Labelled photos from "lung_xray_clean_512", an image-classification folder in tanishq2232/CANCERSCAN-AI. The possible labels are: cancer, normal.

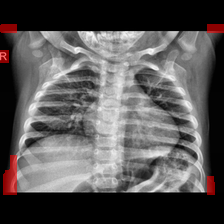
Label: normal

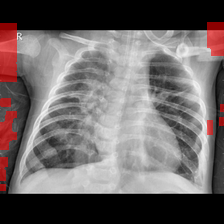
Label: cancer

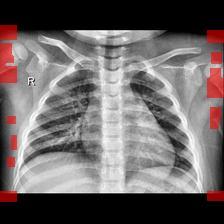
Label: normal

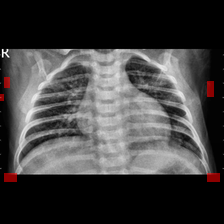
Label: cancer

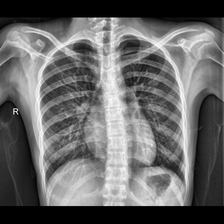
Label: normal

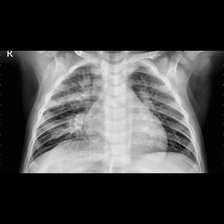
Label: cancer
